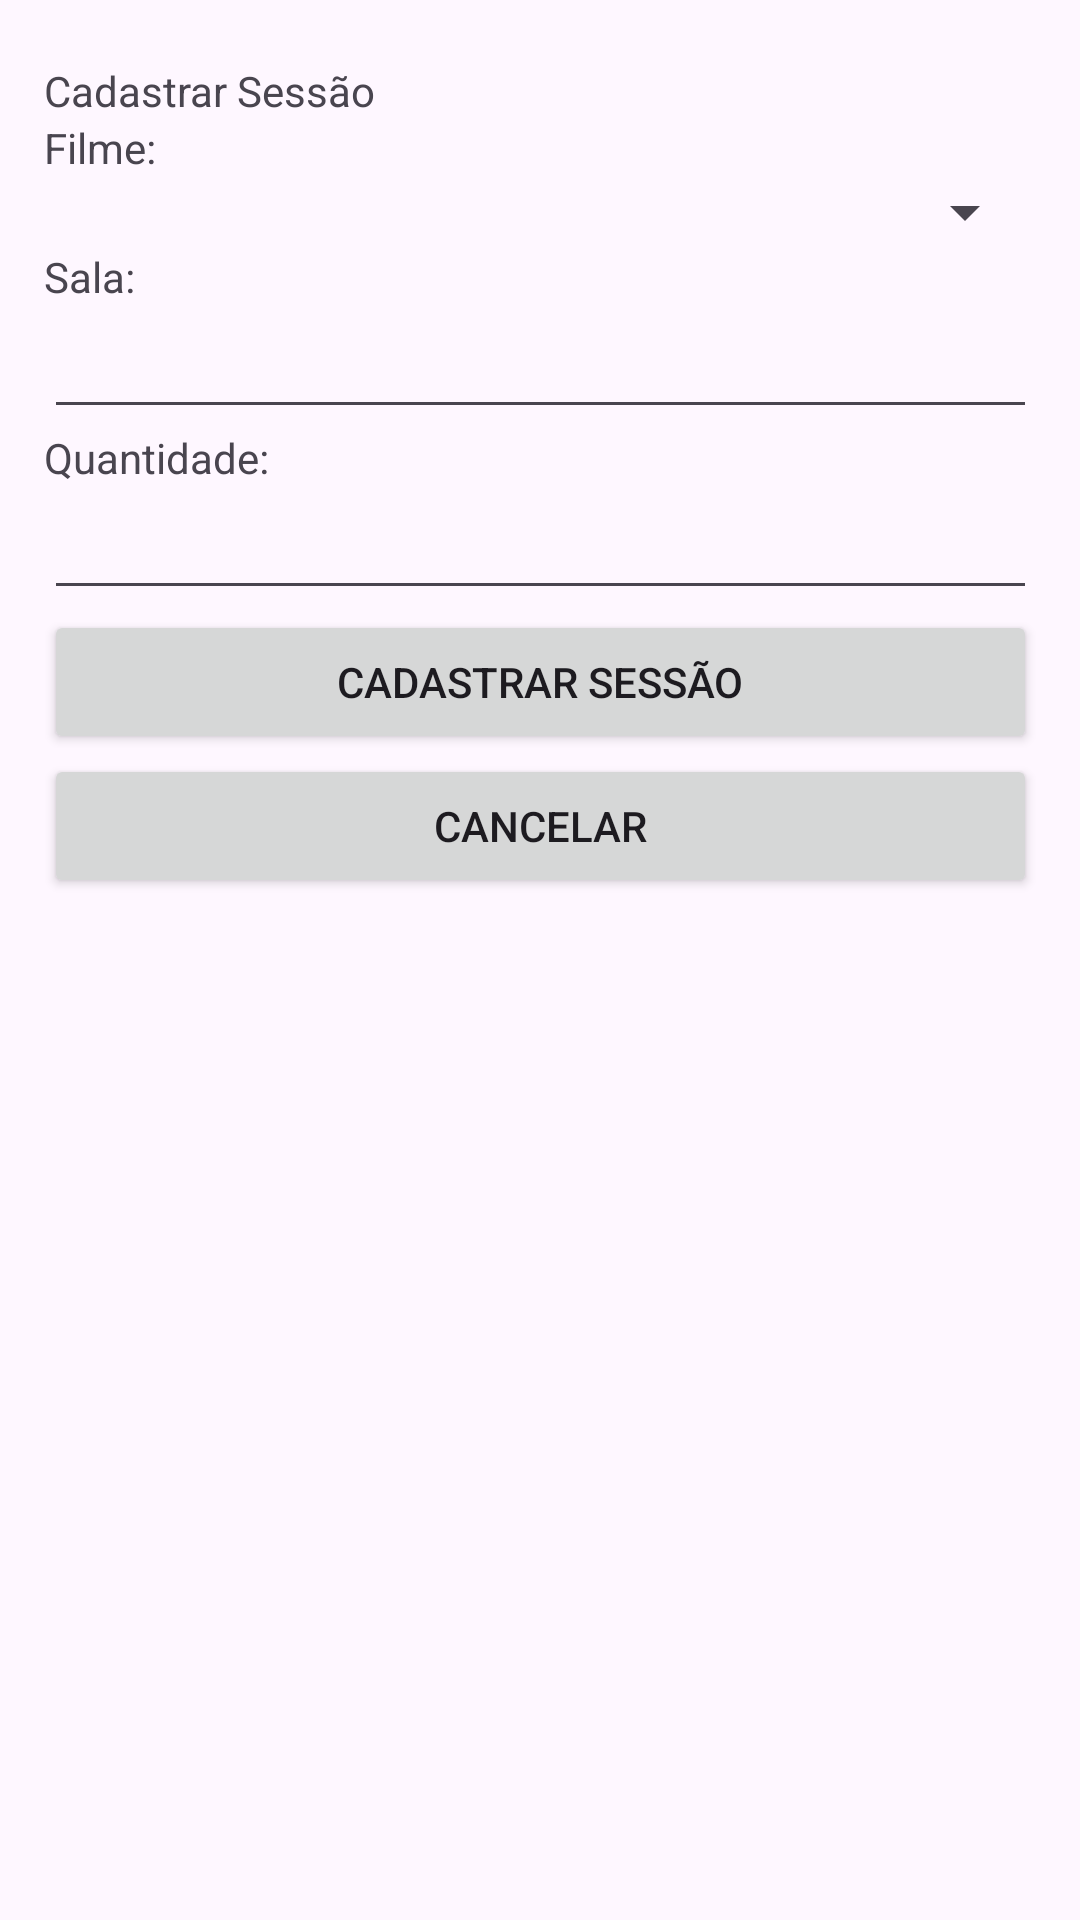

Android layout source for this screen:
<!-- AndroidManifest.xml: application theme Theme.CinemaFunciona -->
<!-- res/layout/activity_main4.xml -->
<?xml version="1.0" encoding="utf-8"?>
<androidx.constraintlayout.widget.ConstraintLayout xmlns:android="http://schemas.android.com/apk/res/android"
    xmlns:app="http://schemas.android.com/apk/res-auto"
    xmlns:tools="http://schemas.android.com/tools"
    android:layout_width="match_parent"
    android:layout_height="match_parent"
    tools:context=".MainActivity4">

    <LinearLayout
        android:layout_width="331dp"
        android:layout_height="599dp"
        android:orientation="vertical"
        app:layout_constraintBottom_toBottomOf="parent"
        app:layout_constraintEnd_toEndOf="parent"
        app:layout_constraintStart_toStartOf="parent"
        app:layout_constraintTop_toTopOf="parent">

        <TextView
            android:id="@+id/textView3"
            android:layout_width="match_parent"
            android:layout_height="wrap_content"
            android:text="Cadastrar Sessão" />

        <TextView
            android:id="@+id/filmeTexto"
            android:layout_width="match_parent"
            android:layout_height="wrap_content"
            android:text="Filme:" />

        <Spinner
            android:id="@+id/filmeSpinner"
            android:layout_width="match_parent"
            android:layout_height="wrap_content" />

        <TextView
            android:id="@+id/salaTexto"
            android:layout_width="match_parent"
            android:layout_height="wrap_content"
            android:text="Sala:" />

        <EditText
            android:id="@+id/sala"
            android:layout_width="match_parent"
            android:layout_height="wrap_content"
            android:ems="10"
            android:inputType="text" />

        <TextView
            android:id="@+id/quantidadeTexto"
            android:layout_width="match_parent"
            android:layout_height="wrap_content"
            android:text="Quantidade:" />

        <EditText
            android:id="@+id/quantidade"
            android:layout_width="match_parent"
            android:layout_height="wrap_content"
            android:ems="10"
            android:inputType="number" />

        <Button
            android:id="@+id/button2"
            android:layout_width="match_parent"
            android:layout_height="wrap_content"
            android:text="Cadastrar Sessão"
            android:onClick="cadastrarSessao"/>

        <Button
            android:id="@+id/cancelar2"
            android:layout_width="match_parent"
            android:layout_height="wrap_content"
            android:text="Cancelar"
            android:onClick="primeiraTela"/>

    </LinearLayout>
</androidx.constraintlayout.widget.ConstraintLayout>
<!-- resources referenced by this layout -->
<resources>
  <style name="Theme.CinemaFunciona" parent="Base.Theme.CinemaFunciona" />
  <style name="Base.Theme.CinemaFunciona" parent="Theme.Material3.DayNight">
          <item name="colorPrimary">@color/cor4</item>
          <item name="colorPrimaryVariant">@color/cor4</item>
          <item name="colorOnPrimary">@color/white</item>
      </style>
  <color name="cor4">#8dc97d</color>
  <color name="white">#FFFFFFFF</color>
</resources>
